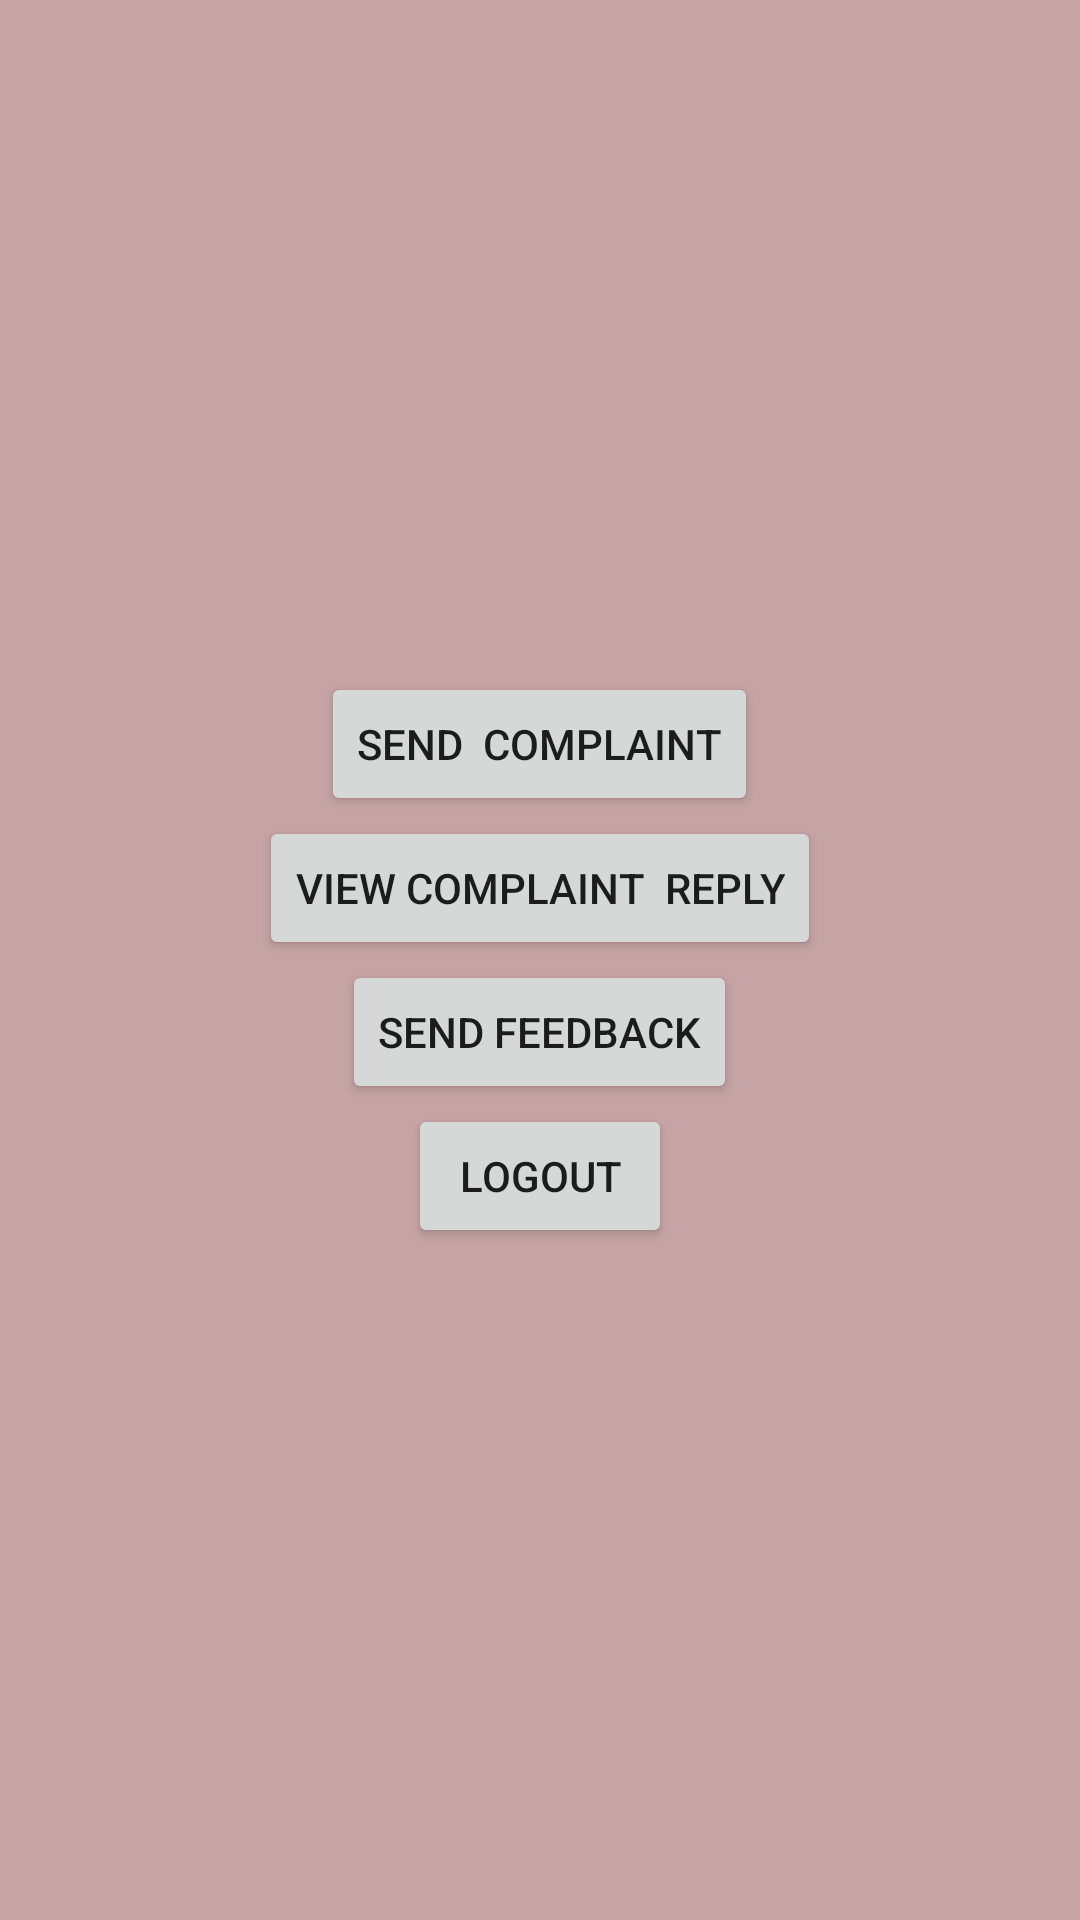

The Android layout XML behind this screen, and the referenced resources:
<!-- AndroidManifest.xml: application theme Theme.Qiuck_fix_sorter -->
<!-- res/layout/activity_user_home.xml -->
<?xml version="1.0" encoding="utf-8"?>
<LinearLayout xmlns:android="http://schemas.android.com/apk/res/android"
    xmlns:app="http://schemas.android.com/apk/res-auto"
    xmlns:tools="http://schemas.android.com/tools"
    android:layout_width="match_parent"
    android:layout_height="match_parent"
    android:gravity="center"
    android:orientation="vertical"
    android:background="@drawable/img"
    tools:context=".UserHome">

    <TableRow
        android:layout_width="match_parent"
        android:layout_height="wrap_content"
        android:gravity="center">

        <Button
            android:id="@+id/button4"
            android:layout_width="wrap_content"
            android:layout_height="wrap_content"
            android:text="Send  Complaint" />

    </TableRow>

    <TableRow
        android:layout_width="match_parent"
        android:layout_height="wrap_content"
        android:gravity="center">

        <Button
            android:id="@+id/button7"
            android:layout_width="wrap_content"
            android:layout_height="wrap_content"
            android:text="View Complaint  Reply" />
    </TableRow>

    <TableRow
        android:layout_width="match_parent"
        android:layout_height="wrap_content"
        android:gravity="center">

        <Button
            android:id="@+id/button8"
            android:layout_width="wrap_content"
            android:layout_height="wrap_content"
            android:text="Send Feedback" />
    </TableRow>

    <TableRow
        android:layout_width="match_parent"
        android:layout_height="wrap_content"
        android:gravity="center">

        <Button
            android:id="@+id/button9"
            android:layout_width="wrap_content"
            android:layout_height="wrap_content"
            android:text="logout" />
    </TableRow>

</LinearLayout>
<!-- resources referenced by this layout -->
<resources>
  <!-- drawable img: jpg bitmap (drawable, 12846 bytes) -->
  <style name="Theme.Qiuck_fix_sorter" parent="Theme.MaterialComponents.DayNight.DarkActionBar">
          
          <item name="colorPrimary">@color/purple_500</item>
          <item name="colorPrimaryVariant">@color/purple_700</item>
          <item name="colorOnPrimary">@color/white</item>
          
          <item name="colorSecondary">@color/teal_200</item>
          <item name="colorSecondaryVariant">@color/teal_700</item>
          <item name="colorOnSecondary">@color/black</item>
          
          <item name="android:statusBarColor" tools:targetApi="l">?attr/colorPrimaryVariant</item>
          
      </style>
  <!-- not gathered from this repository: default colours our renderer supplied (Android Studio template values) -->
  <color name="purple_500">#FF6200EE</color>
  <color name="purple_700">#FF3700B3</color>
  <color name="teal_200">#FF03DAC5</color>
  <color name="teal_700">#FF018786</color>
  <color name="black">#FF000000</color>
  <color name="white">#FFFFFFFF</color>
</resources>
